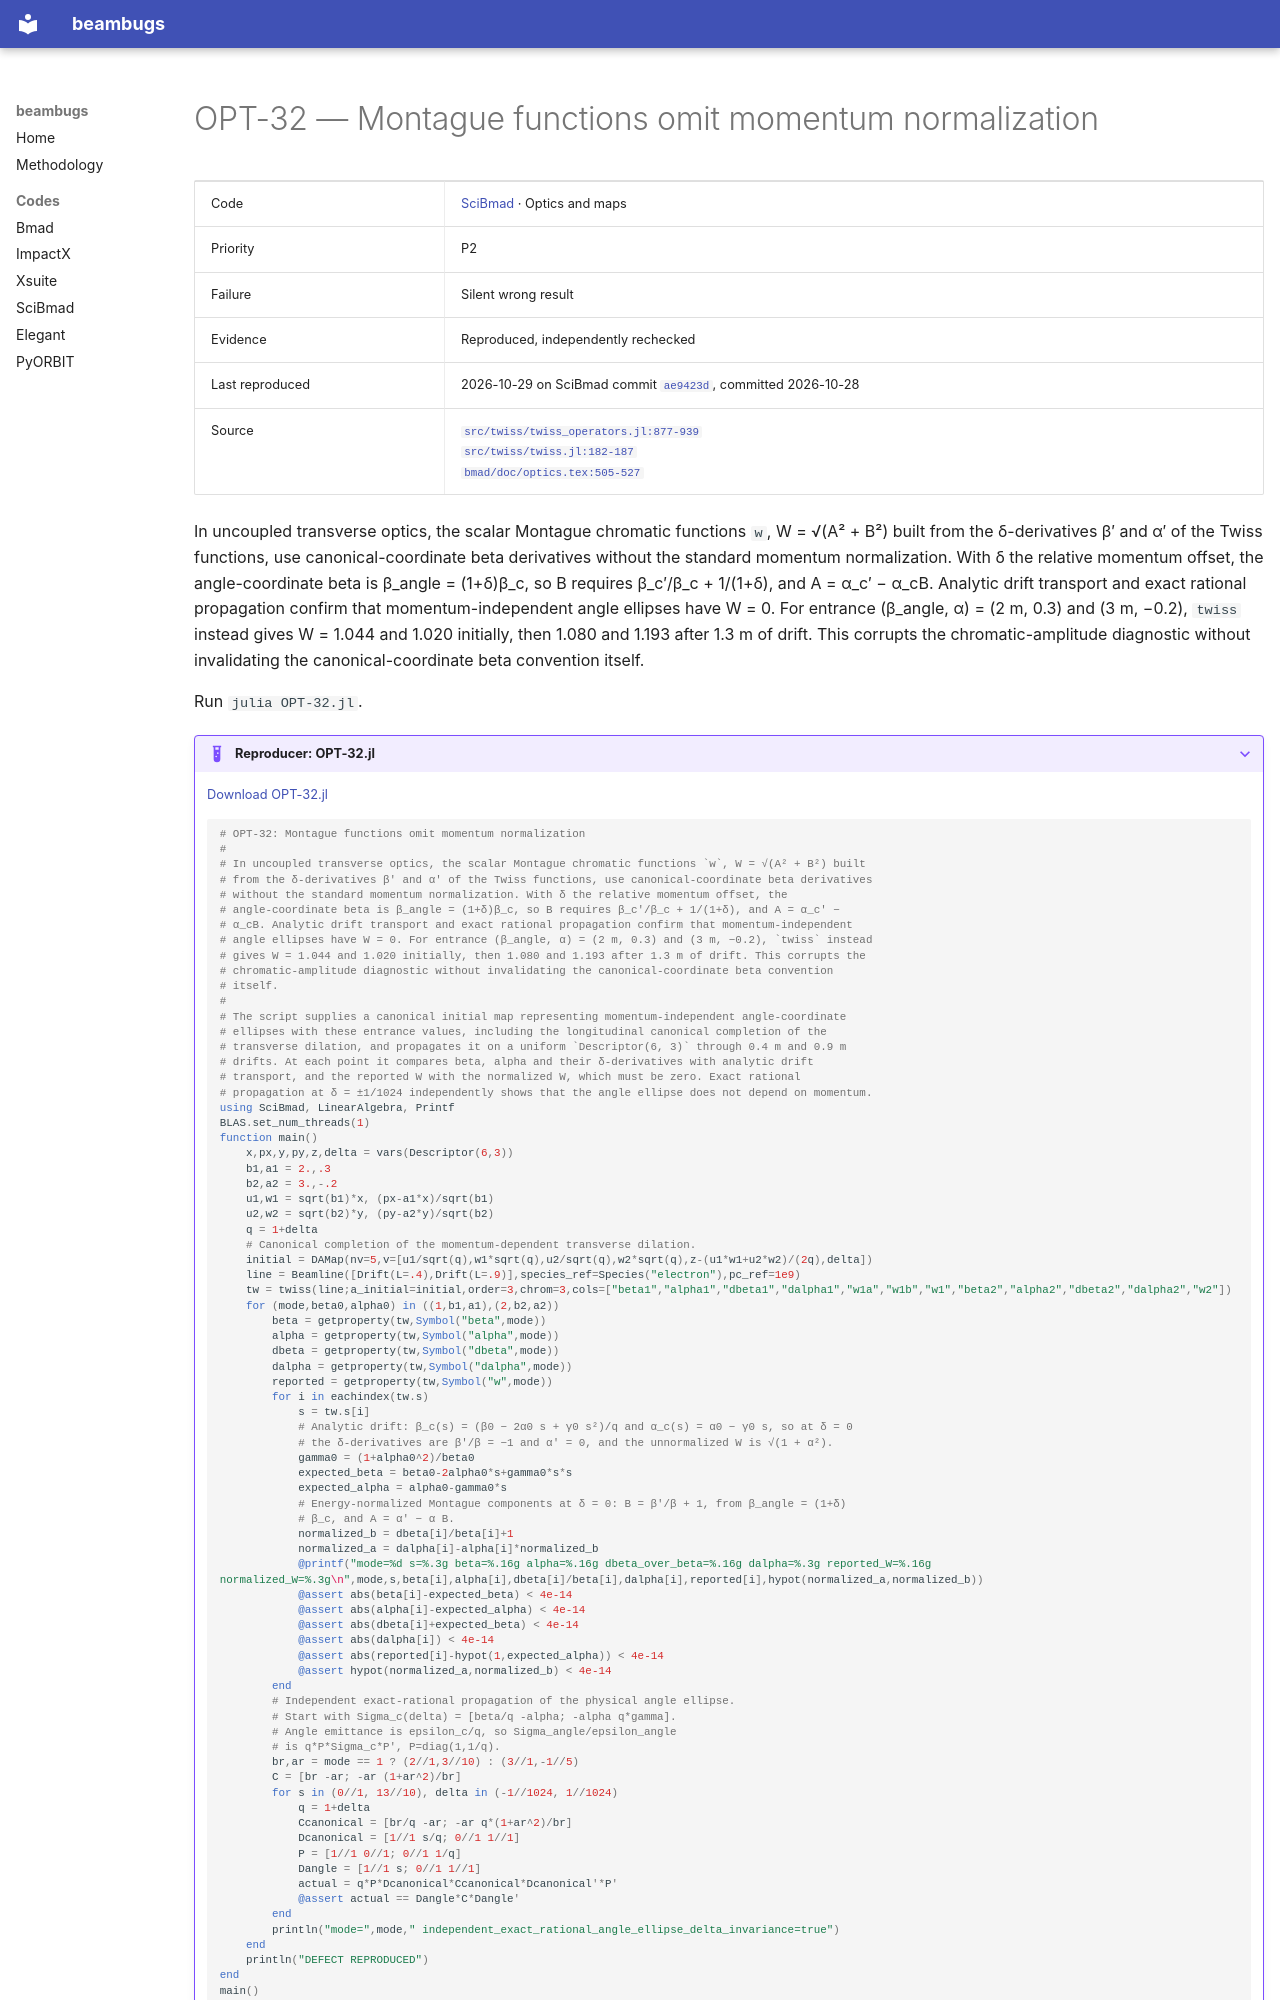

repository: nikitakuklev/beambugs · page: scibmad/OPT-32/index.html · generator: mkdocs

---
title: "OPT-32: Montague functions omit momentum normalization"
hide:
  - toc
---

# OPT-32 — Montague functions omit momentum normalization

| | |
|---|---|
| Code | [SciBmad](../index.md) · Optics and maps |
| Priority | P2 |
| Failure | Silent wrong result |
| Evidence | Reproduced, independently rechecked |
| Last reproduced | 2026-10-29 on SciBmad commit [`ae9423d`](https://github.com/bmad-sim/SciBmad.jl/commit/ae9423d703b4), committed 2026-10-28 |
| Source | [`src/twiss/twiss_operators.jl:877-939`](https://github.com/bmad-sim/SciBmad.jl/blob/ae9423d703b4e612ae66e9deb0546aa79f62a340/src/twiss/twiss_operators.jl#L877-L939)<br>[`src/twiss/twiss.jl:182-187`](https://github.com/bmad-sim/SciBmad.jl/blob/ae9423d703b4e612ae66e9deb0546aa79f62a340/src/twiss/twiss.jl#L182-L187)<br>[`bmad/doc/optics.tex:505-527`](https://github.com/bmad-sim/bmad-ecosystem/blob/19b8afb46a400d12a53a92d616e02359b3b2b71f/bmad/doc/optics.tex#L505-L527) |

In uncoupled transverse optics, the scalar Montague chromatic functions `w`, W = √(A² + B²) built from the δ-derivatives β′ and α′ of the Twiss functions, use canonical-coordinate beta derivatives without the standard momentum normalization. With δ the relative momentum offset, the angle-coordinate beta is β_angle = (1+δ)β_c, so B requires β_c′/β_c + 1/(1+δ), and A = α_c′ − α_cB. Analytic drift transport and exact rational propagation confirm that momentum-independent angle ellipses have W = 0. For entrance (β_angle, α) = (2 m, 0.3) and (3 m, −0.2), `twiss` instead gives W = 1.044 and 1.020 initially, then 1.080 and 1.193 after 1.3 m of drift. This corrupts the chromatic-amplitude diagnostic without invalidating the canonical-coordinate beta convention itself.

Run `julia OPT-32.jl`.

??? example "Reproducer: OPT-32.jl"

    [Download OPT-32.jl](OPT-32.jl)
